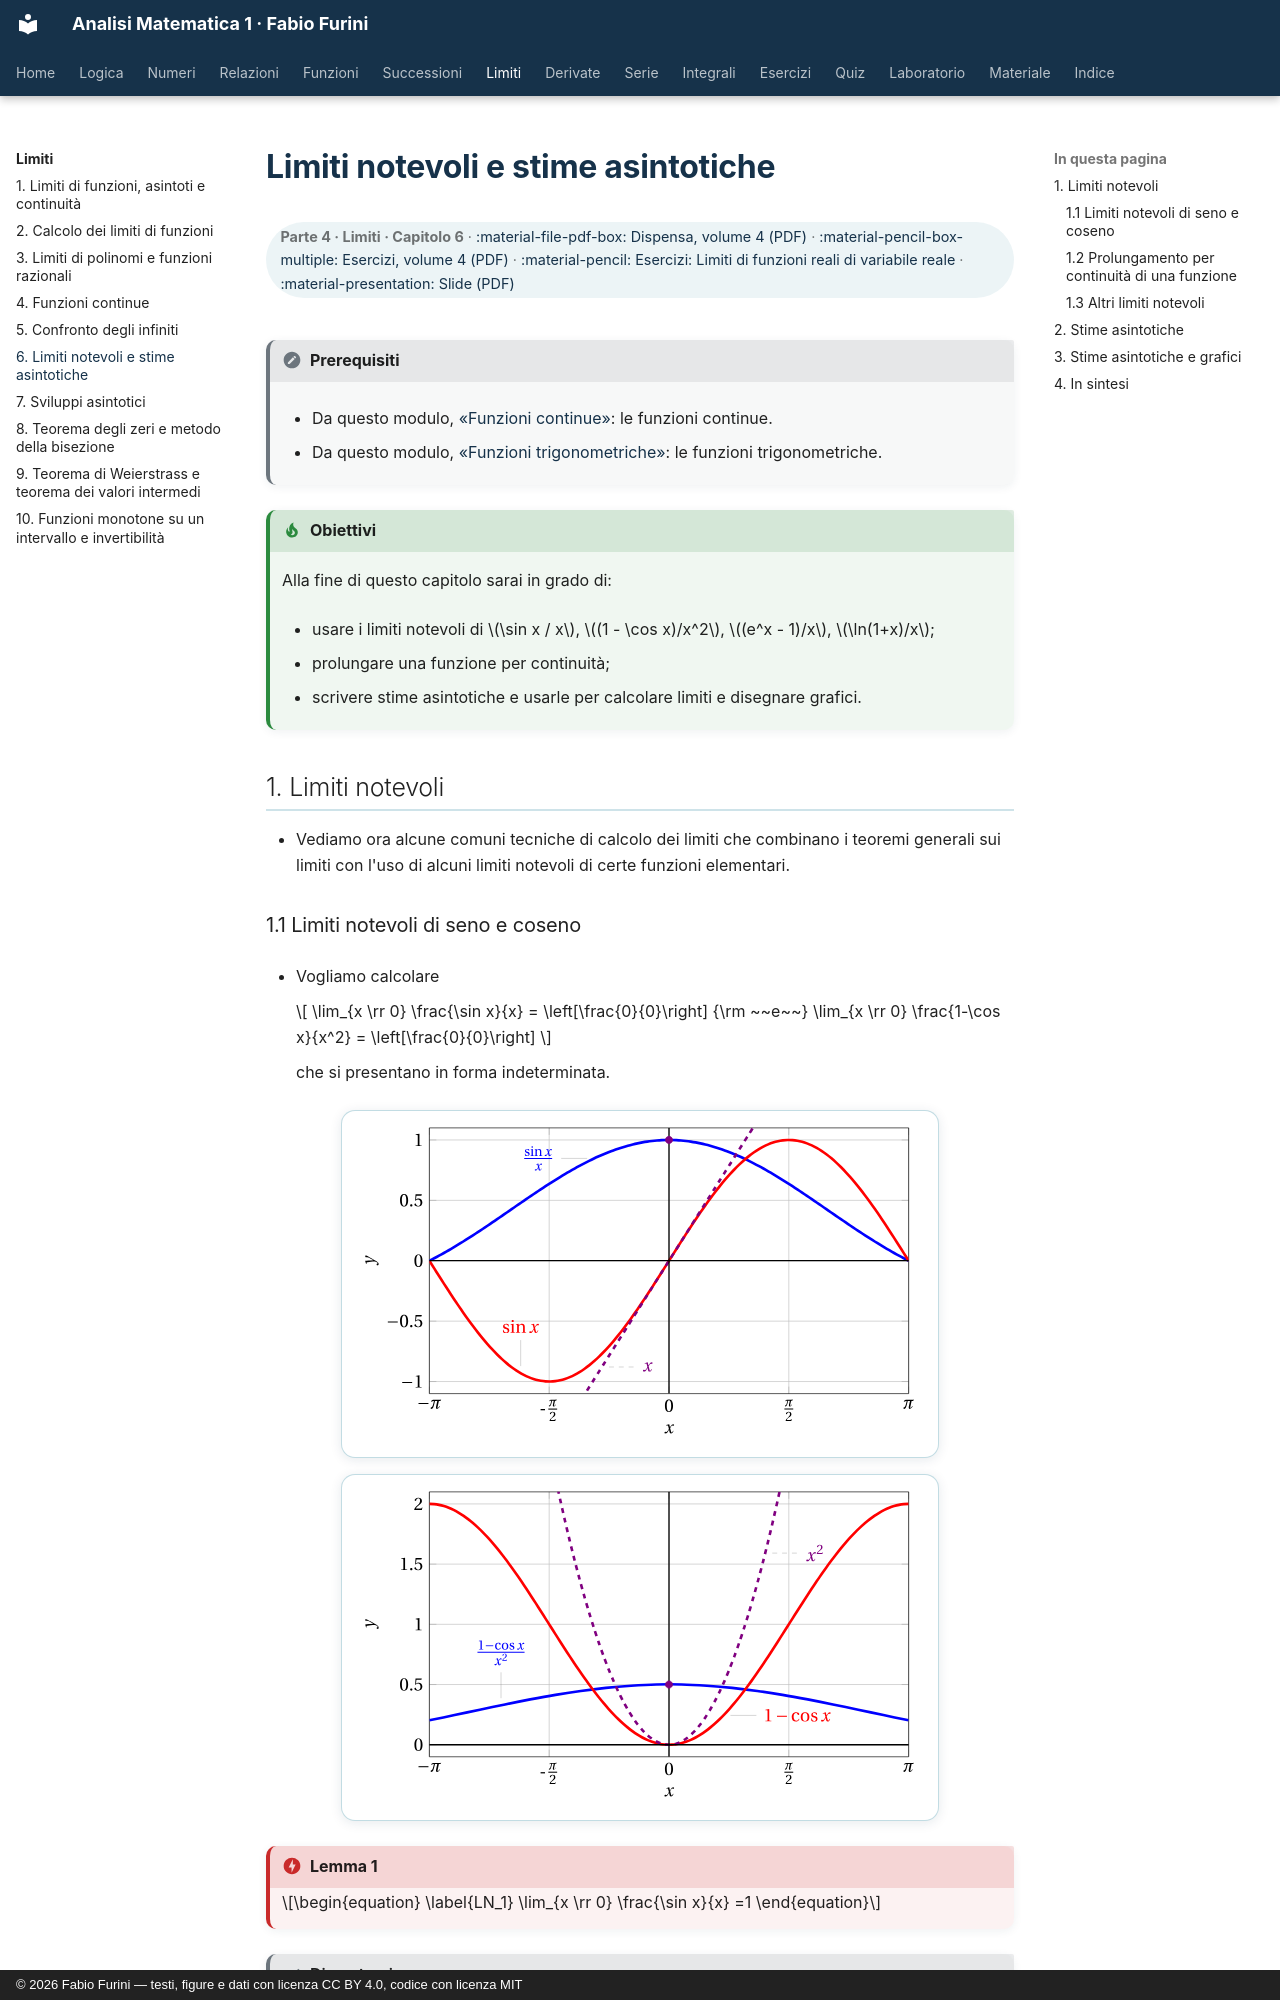

repository: fabiofurini/analisi-matematica-1 · page: limiti/06-limiti-notevoli/index.html · generator: mkdocs · copyright: © 2026 Fabio Furini — testi, figure e dati con licenza CC BY 4.0, codice con licenza MIT

---
title: "Limiti notevoli e stime asintotiche"
---

# Limiti notevoli e stime asintotiche

<div class="info-capitolo" markdown>

**Parte 4 · Limiti · Capitolo 6** · [:material-file-pdf-box: Dispensa, volume 4 (PDF)](../pdf/dispensa-4-limiti.pdf) · [:material-pencil-box-multiple: Esercizi, volume 4 (PDF)](../pdf/esercizi-4-limiti.pdf) · [:material-pencil: Esercizi: Limiti di funzioni reali di variabile reale](../esercizi/es-limiti-01-limiti-funzioni.md) · [:material-presentation: Slide (PDF)](../pdf/slide-limiti-06-limiti-notevoli.pdf)

</div>

!!! nota "Prerequisiti"

    - Da questo modulo, [«Funzioni continue»](https://fabiofurini.github.io/analisi-matematica-1/limiti/04-funzioni-continue/): le funzioni continue.

    - Da questo modulo, [«Funzioni trigonometriche»](https://fabiofurini.github.io/analisi-matematica-1/funzioni/05-trigonometriche/): le funzioni trigonometriche.

!!! chiave "Obiettivi"

    Alla fine di questo capitolo sarai in grado di:

    - usare i limiti notevoli di $\sin x / x$, $(1 - \cos x)/x^2$, $(e^x - 1)/x$, $\ln(1+x)/x$;

    - prolungare una funzione per continuità;

    - scrivere stime asintotiche e usarle per calcolare limiti e disegnare grafici.

## 1. Limiti notevoli

- Vediamo ora alcune comuni tecniche di calcolo dei limiti che  combinano i teoremi generali sui limiti con l'uso di alcuni limiti notevoli di certe funzioni elementari.
